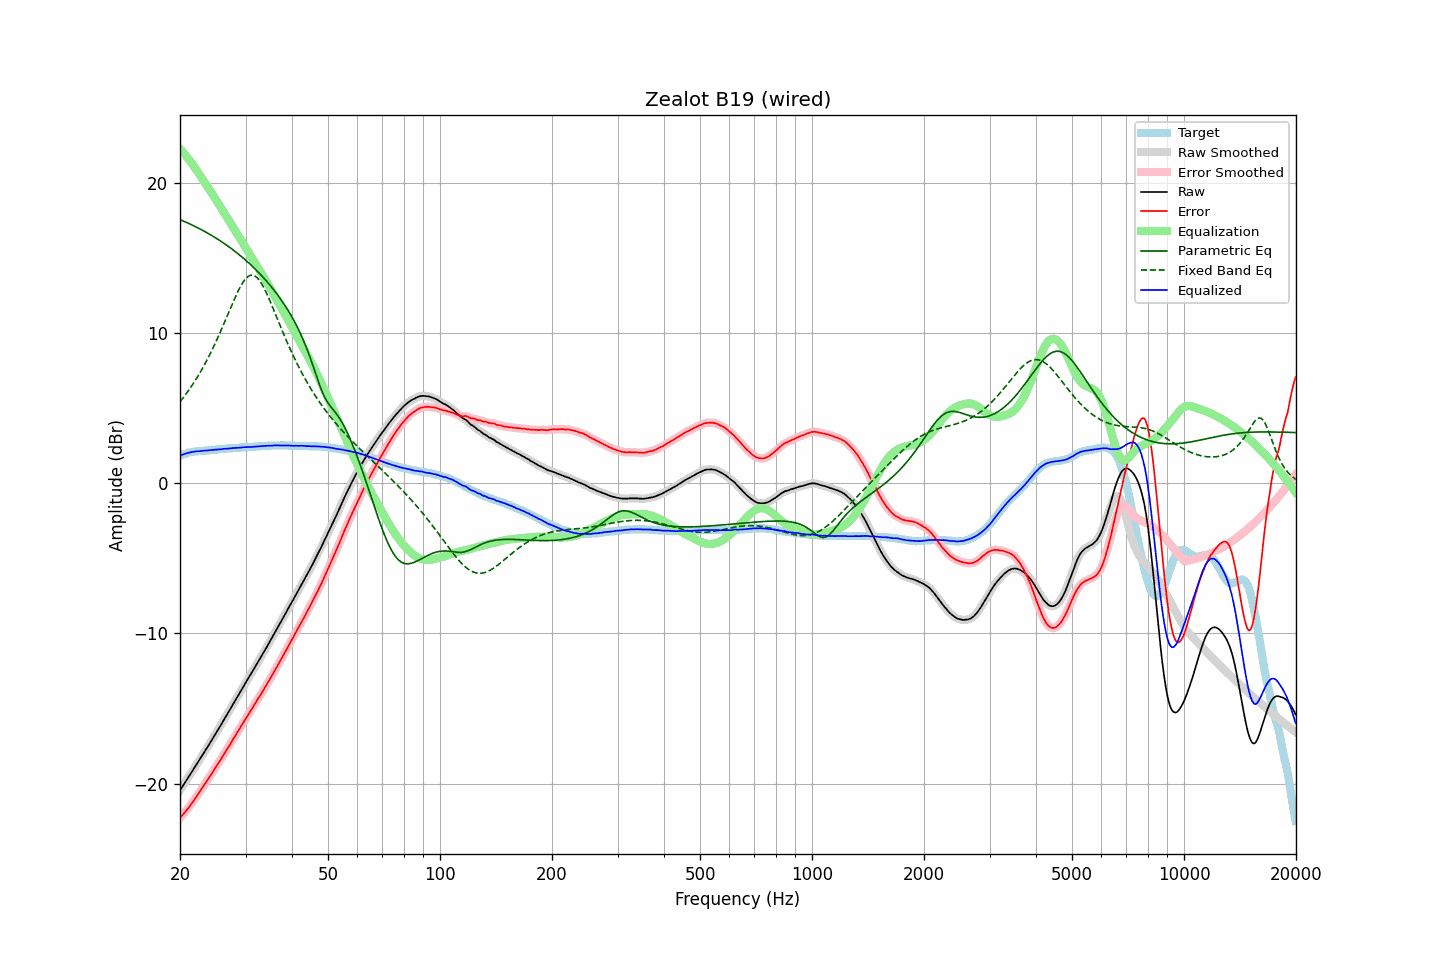

Values plotted in this chart, from the file beside it:
frequency, raw, error, smoothed, error_smoothed, equalization, parametric_eq, fixed_band_eq, equalized_raw, equalized_smoothed, target
20.00, -20.44, -22.29, -20.44, -22.29, 22.29, 17.57, 5.43, 1.85, 1.85, 1.85
20.20, -20.28, -22.17, -20.28, -22.17, 22.17, 17.53, 5.57, 1.89, 1.89, 1.89
20.40, -20.11, -22.04, -20.11, -22.04, 22.04, 17.48, 5.70, 1.93, 1.93, 1.93
20.61, -19.95, -21.91, -19.95, -21.91, 21.92, 17.43, 5.85, 1.96, 1.97, 1.96
20.81, -19.79, -21.79, -19.79, -21.79, 21.78, 17.39, 5.99, 2.00, 2.00, 2.00
21.02, -19.62, -21.66, -19.62, -21.65, 21.65, 17.34, 6.14, 2.03, 2.03, 2.04
21.23, -19.46, -21.52, -19.46, -21.52, 21.51, 17.29, 6.29, 2.05, 2.05, 2.06
21.44, -19.29, -21.37, -19.29, -21.37, 21.37, 17.24, 6.45, 2.08, 2.08, 2.08
21.66, -19.12, -21.22, -19.12, -21.22, 21.22, 17.19, 6.60, 2.10, 2.10, 2.10
21.87, -18.96, -21.07, -18.95, -21.07, 21.07, 17.13, 6.77, 2.11, 2.11, 2.11
22.09, -18.79, -20.92, -18.79, -20.91, 20.91, 17.08, 6.94, 2.13, 2.13, 2.13
22.31, -18.62, -20.76, -18.62, -20.76, 20.76, 17.03, 7.12, 2.14, 2.14, 2.14
22.54, -18.45, -20.60, -18.45, -20.60, 20.59, 16.97, 7.29, 2.14, 2.14, 2.15
22.76, -18.28, -20.44, -18.28, -20.43, 20.43, 16.91, 7.48, 2.15, 2.15, 2.16
22.99, -18.11, -20.27, -18.11, -20.27, 20.27, 16.86, 7.66, 2.16, 2.16, 2.16
23.22, -17.93, -20.10, -17.93, -20.10, 20.11, 16.80, 7.86, 2.18, 2.18, 2.17
23.45, -17.76, -19.94, -17.76, -19.94, 19.95, 16.74, 8.05, 2.19, 2.18, 2.18
23.69, -17.59, -19.78, -17.59, -19.78, 19.78, 16.68, 8.26, 2.19, 2.19, 2.19
23.92, -17.42, -19.62, -17.42, -19.62, 19.62, 16.62, 8.47, 2.20, 2.20, 2.20
24.16, -17.24, -19.46, -17.24, -19.46, 19.45, 16.56, 8.68, 2.21, 2.21, 2.22
24.40, -17.07, -19.31, -17.06, -19.29, 19.29, 16.49, 8.90, 2.22, 2.22, 2.24
24.65, -16.89, -19.12, -16.89, -19.12, 19.12, 16.43, 9.12, 2.23, 2.23, 2.23
24.89, -16.71, -18.95, -16.71, -18.95, 18.96, 16.36, 9.35, 2.25, 2.24, 2.24
25.14, -16.54, -18.79, -16.53, -18.78, 18.79, 16.30, 9.58, 2.25, 2.25, 2.25
25.39, -16.36, -18.62, -16.36, -18.62, 18.62, 16.23, 9.82, 2.26, 2.26, 2.26
25.65, -16.18, -18.46, -16.18, -18.45, 18.45, 16.16, 10.06, 2.27, 2.27, 2.28
25.91, -16.00, -18.28, -16.00, -18.28, 18.28, 16.09, 10.31, 2.27, 2.28, 2.28
26.16, -15.81, -18.10, -15.81, -18.10, 18.11, 16.01, 10.56, 2.30, 2.29, 2.29
26.43, -15.63, -17.93, -15.63, -17.93, 17.94, 15.94, 10.81, 2.30, 2.30, 2.30
26.69, -15.45, -17.76, -15.45, -17.76, 17.76, 15.87, 11.06, 2.31, 2.31, 2.31
26.96, -15.27, -17.60, -15.27, -17.60, 17.59, 15.79, 11.32, 2.32, 2.32, 2.33
27.23, -15.09, -17.43, -15.09, -17.42, 17.42, 15.71, 11.57, 2.32, 2.33, 2.34
27.50, -14.90, -17.24, -14.90, -17.25, 17.24, 15.63, 11.82, 2.34, 2.34, 2.34
27.77, -14.72, -17.06, -14.72, -17.06, 17.07, 15.55, 12.07, 2.35, 2.35, 2.34
28.05, -14.54, -16.90, -14.54, -16.89, 16.89, 15.47, 12.32, 2.35, 2.35, 2.36
28.33, -14.35, -16.71, -14.35, -16.71, 16.71, 15.39, 12.55, 2.36, 2.36, 2.36
28.62, -14.17, -16.54, -14.17, -16.54, 16.54, 15.30, 12.78, 2.36, 2.37, 2.37
28.90, -13.98, -16.36, -13.98, -16.36, 16.36, 15.22, 12.99, 2.38, 2.38, 2.38
29.19, -13.80, -16.18, -13.80, -16.18, 16.18, 15.13, 13.19, 2.38, 2.39, 2.38
29.48, -13.61, -16.02, -13.61, -16.01, 16.01, 15.04, 13.36, 2.40, 2.40, 2.41
29.78, -13.43, -15.83, -13.43, -15.83, 15.83, 14.95, 13.52, 2.40, 2.40, 2.40
30.08, -13.25, -15.66, -13.25, -15.66, 15.66, 14.85, 13.64, 2.41, 2.41, 2.41
30.38, -13.07, -15.48, -13.07, -15.49, 15.49, 14.76, 13.75, 2.42, 2.42, 2.41
30.68, -12.89, -15.32, -12.90, -15.32, 15.32, 14.66, 13.82, 2.43, 2.42, 2.43
30.99, -12.72, -15.15, -12.72, -15.14, 15.14, 14.56, 13.87, 2.42, 2.43, 2.43
31.30, -12.54, -14.97, -12.54, -14.98, 14.97, 14.46, 13.87, 2.43, 2.43, 2.43
31.61, -12.36, -14.80, -12.36, -14.80, 14.80, 14.36, 13.85, 2.44, 2.44, 2.44
31.93, -12.18, -14.63, -12.18, -14.63, 14.63, 14.25, 13.78, 2.45, 2.45, 2.45
32.24, -12.00, -14.45, -12.00, -14.45, 14.46, 14.15, 13.70, 2.46, 2.46, 2.45
32.57, -11.82, -14.29, -11.82, -14.28, 14.28, 14.04, 13.57, 2.46, 2.46, 2.47
32.89, -11.64, -14.11, -11.64, -14.11, 14.11, 13.92, 13.43, 2.47, 2.47, 2.47
33.22, -11.46, -13.94, -11.46, -13.94, 13.94, 13.81, 13.25, 2.48, 2.48, 2.48
33.55, -11.27, -13.76, -11.27, -13.76, 13.76, 13.69, 13.07, 2.49, 2.49, 2.49
33.89, -11.09, -13.59, -11.09, -13.58, 13.58, 13.57, 12.85, 2.49, 2.50, 2.50
34.23, -10.90, -13.40, -10.90, -13.40, 13.40, 13.45, 12.63, 2.50, 2.50, 2.50
34.57, -10.71, -13.22, -10.72, -13.22, 13.22, 13.33, 12.39, 2.51, 2.50, 2.51
34.92, -10.53, -13.04, -10.53, -13.04, 13.03, 13.20, 12.15, 2.50, 2.51, 2.51
35.27, -10.33, -12.85, -10.33, -12.85, 12.85, 13.07, 11.89, 2.51, 2.51, 2.52
35.62, -10.14, -12.66, -10.14, -12.66, 12.66, 12.94, 11.63, 2.52, 2.52, 2.52
35.97, -9.94, -12.46, -9.94, -12.46, 12.47, 12.80, 11.37, 2.53, 2.53, 2.52
... 635 more rows
